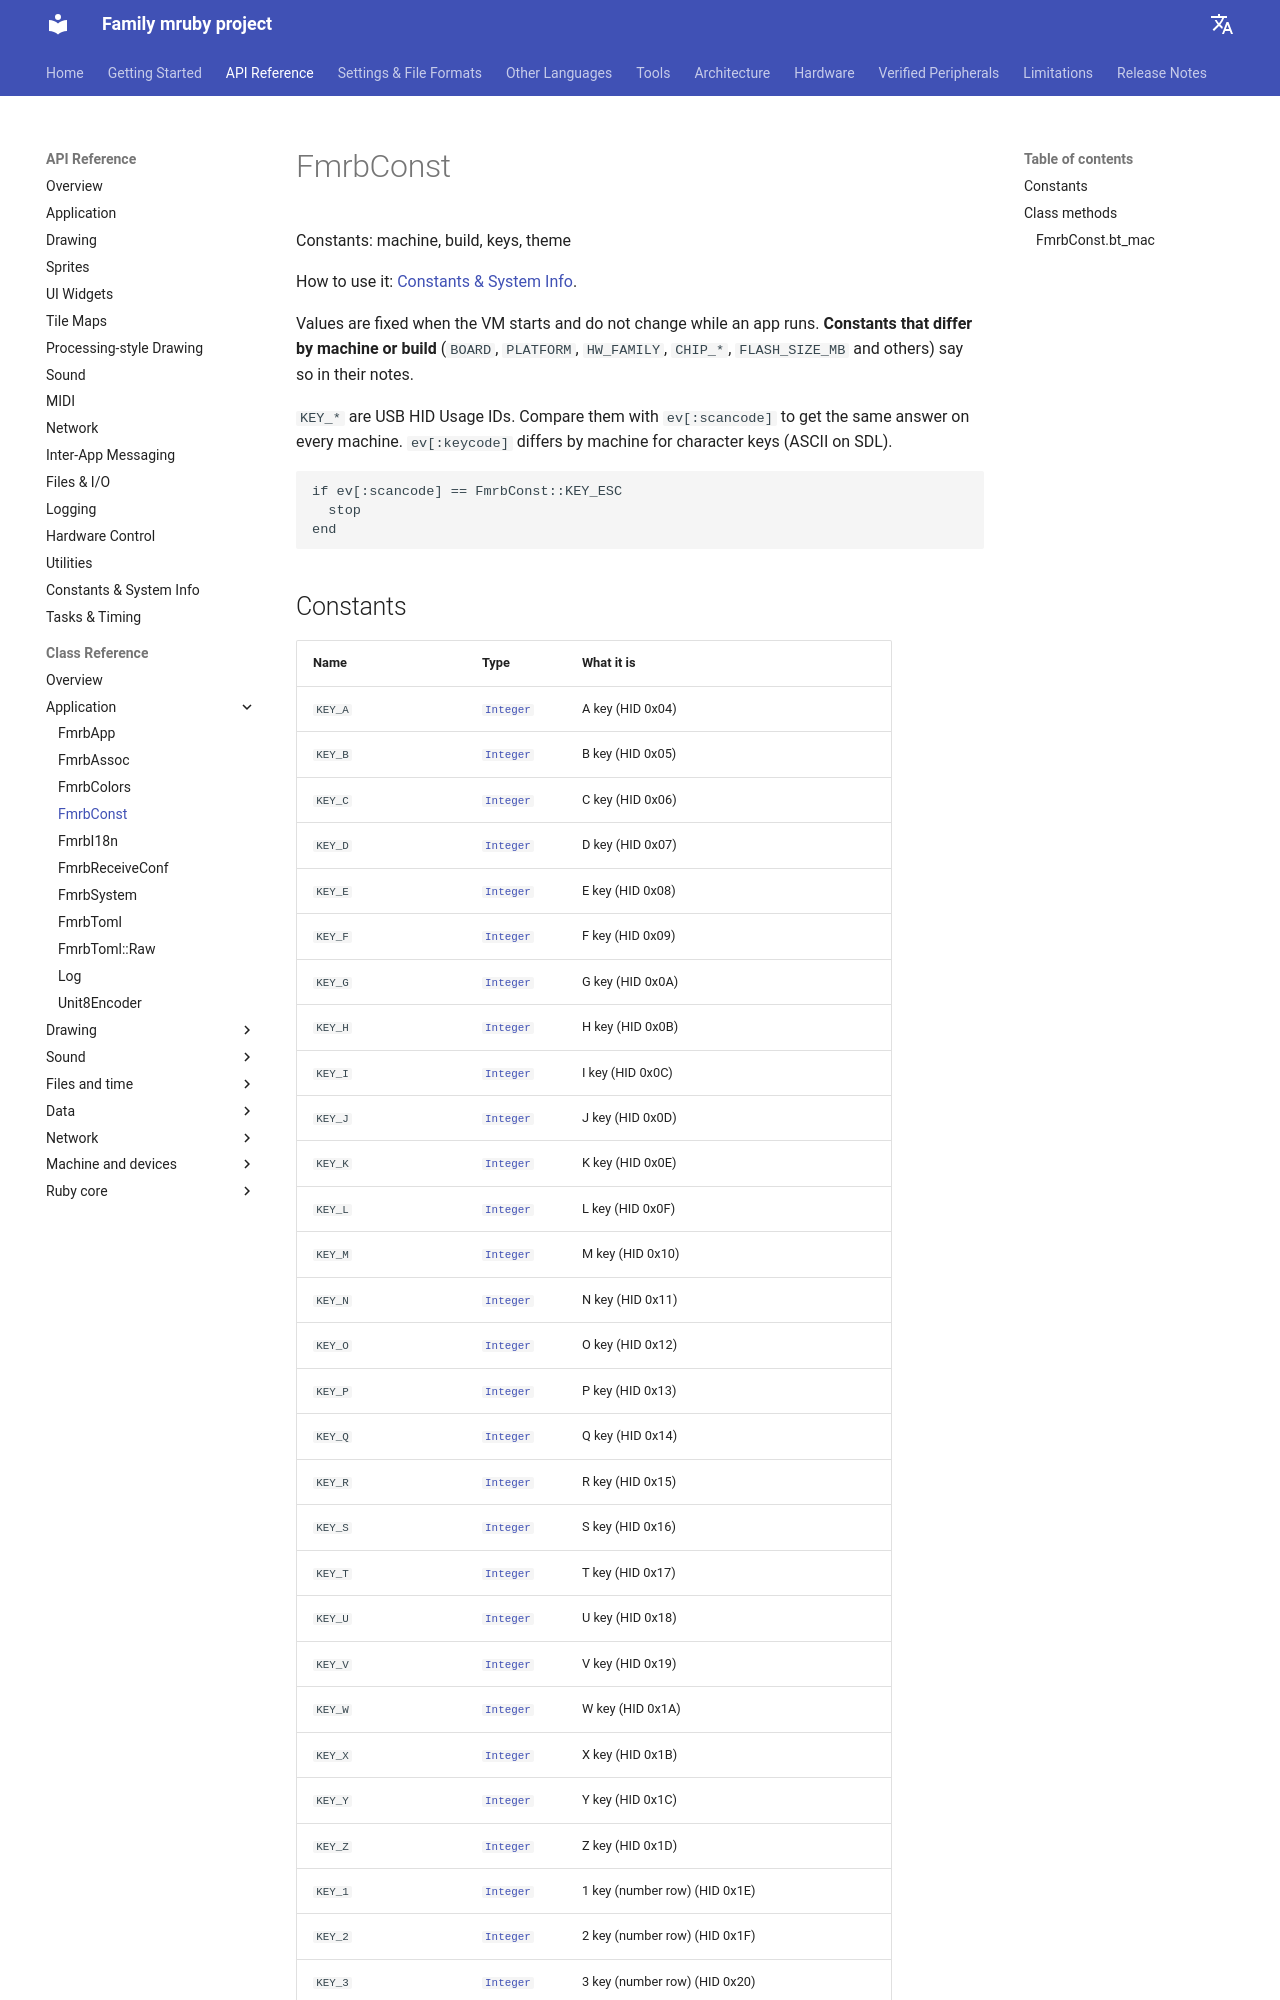

repository: family-mruby/family-mruby.github.io · page: api/reference/FmrbConst/index.html · generator: mkdocs

# FmrbConst

Constants: machine, build, keys, theme

How to use it: [Constants & System Info](../const.md).

Values are fixed when the VM starts and do not change while an app runs.
**Constants that differ by machine or build** (`BOARD`, `PLATFORM`,
`HW_FAMILY`, `CHIP_*`, `FLASH_SIZE_MB` and others) say so in their notes.

`KEY_*` are USB HID Usage IDs. Compare them with `ev[:scancode]` to get the
same answer on every machine. `ev[:keycode]` differs by machine for
character keys (ASCII on SDL).
```ruby
if ev[:scancode] == FmrbConst::KEY_ESC
  stop
end
```
